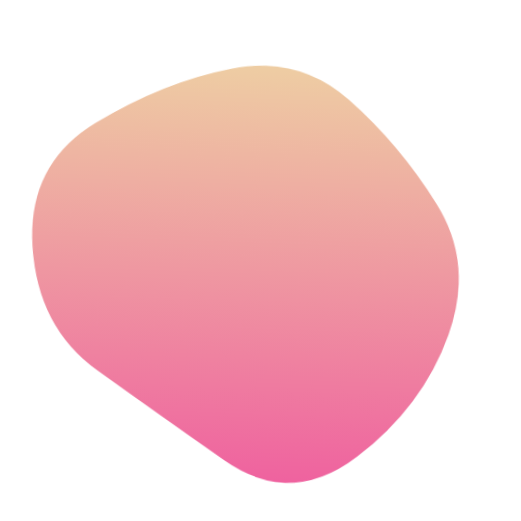
t = 0.00 s
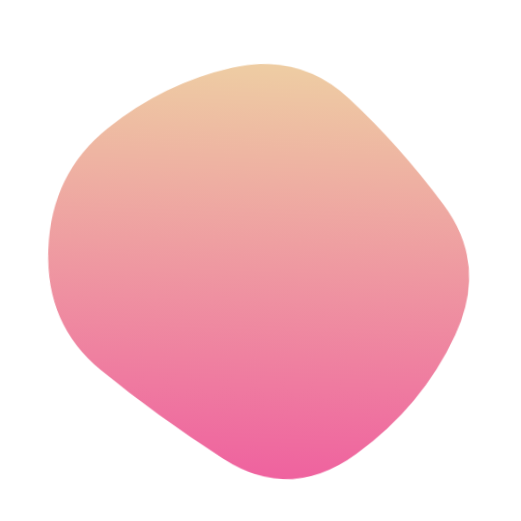
t = 1.67 s
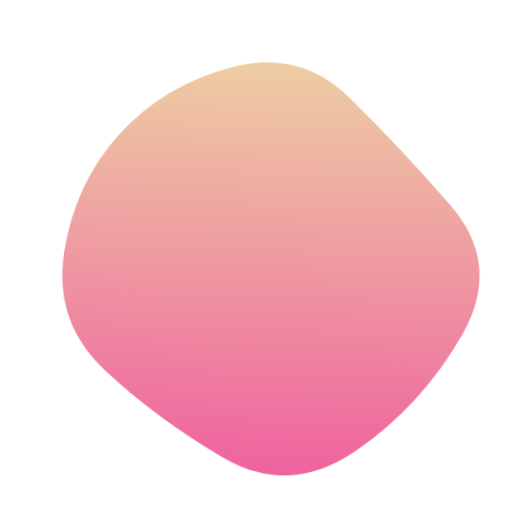
t = 3.33 s
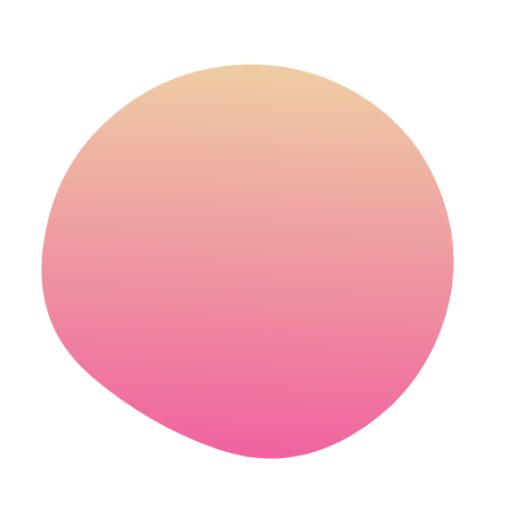
t = 5.00 s
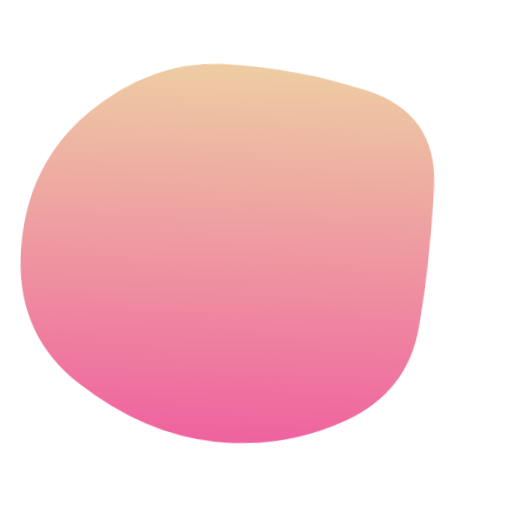
t = 6.67 s
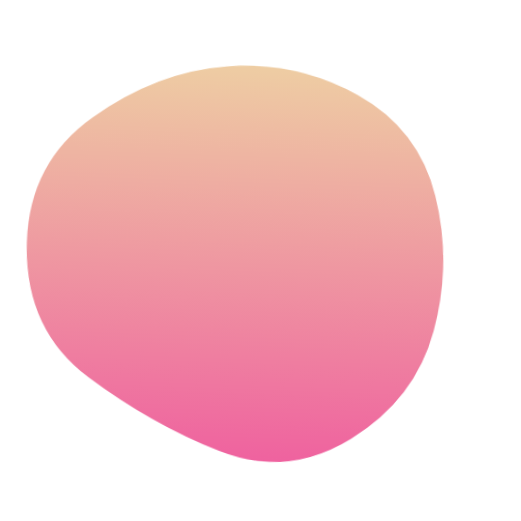
t = 8.33 s

The animated SVG that drew these frames (rendered in a browser with its animation timeline set to each time). Animation: 1 SMIL element (animate=1); one cycle of 10.00 s, repeats indefinitely.

<svg version="1.1" xmlns="http://www.w3.org/2000/svg" viewBox="0 0 500 500" width="100%" id="blobSvg" style="opacity: 1;" filter="blur(0px)" transform="rotate(2)">
	<path id="blob" fill="url(#gradient)" style="opacity: 1;">
		<animate attributeName="d" dur="10000ms" repeatCount="indefinite" values="M440.5,320.5Q418,391,355.5,442.5Q293,494,226,450.5Q159,407,99,367Q39,327,31.5,247.5Q24,168,89,125.5Q154,83,219.5,68Q285,53,335.5,94.5Q386,136,424.5,193Q463,250,440.5,320.5Z;M453.78747,319.98894Q416.97789,389.97789,353.96683,436.87838Q290.95577,483.77887,223.95577,447.43366Q156.95577,411.08845,105.64373,365.97789Q54.33169,320.86732,62.67444,252.61056Q71.01719,184.3538,113.01965,135.21007Q155.02211,86.06634,220.52211,66.46683Q286.02211,46.86732,335.5,91.94472Q384.97789,137.02211,437.78747,193.51106Q490.59704,250,453.78747,319.98894Z;M411.39826,313.90633Q402.59677,377.81265,342.92059,407.63957Q283.24442,437.46649,215.13648,432.5428Q147.02853,427.61911,82.23325,380.9572Q17.43796,334.29529,20.45223,250.83809Q23.46649,167.38089,82.5856,115.05707Q141.70471,62.73325,212.19045,63.73015Q282.67618,64.72705,352.67308,84.79839Q422.66998,104.86972,421.43486,177.43486Q420.19974,250,411.39826,313.90633Z;M440.5,320.5Q418,391,355.5,442.5Q293,494,226,450.5Q159,407,99,367Q39,327,31.5,247.5Q24,168,89,125.5Q154,83,219.5,68Q285,53,335.5,94.5Q386,136,424.5,193Q463,250,440.5,320.5Z;">
		</animate>
	</path>
	<defs>
		<linearGradient id="gradient" x1="0%" y1="0%" x2="0%" y2="100%">
			<stop offset="0%" style="stop-color: rgb(238, 205, 163);">
			</stop>
			<stop offset="100%" style="stop-color: rgb(239, 98, 159);">
			</stop>
		</linearGradient>
	</defs>
</svg>
